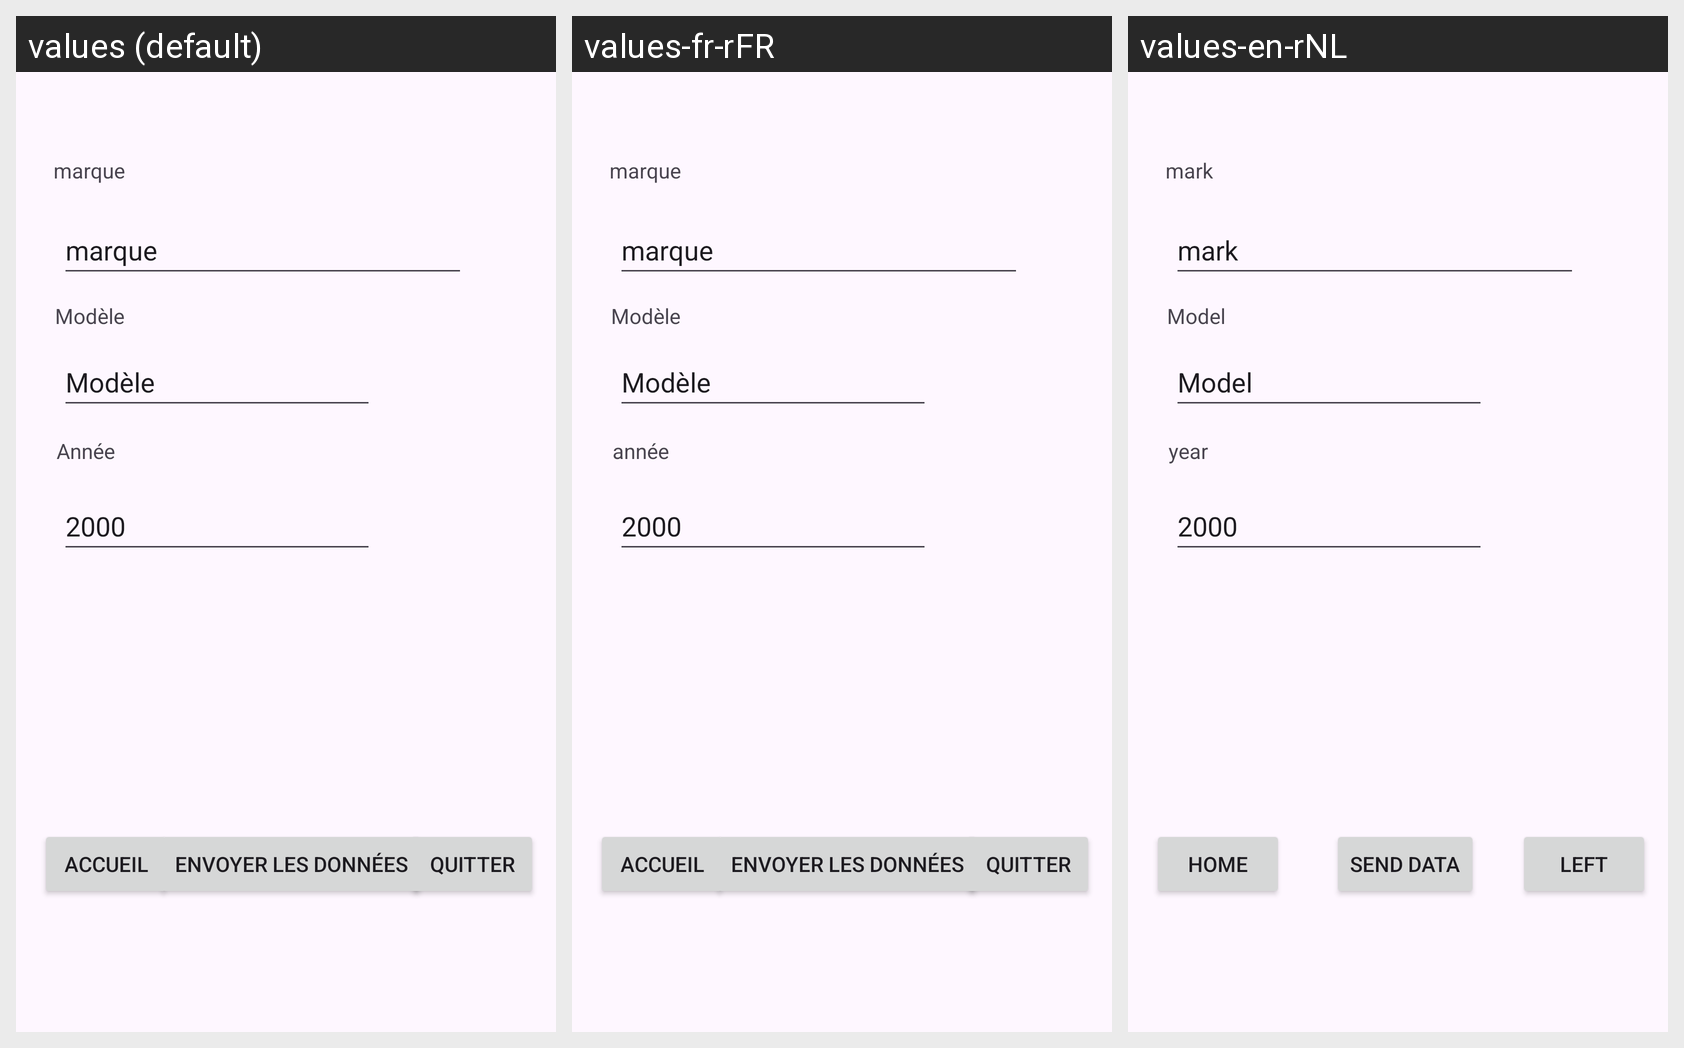

The Android screen below is rendered under several locales of the same app. Produce the string resources it draws, with the default and per-locale values.
Android screen res/layout/activity_pojo.xml rendered under 3 locales, left to right: values (default), values-fr-rFR, values-en-rNL. Device: Nexus 5 (rendered at 1080×1920; each locale shown at half size, 540×960, under a caption strip naming it); theme Theme.ProjetPojo.
Strings drawn on this screen, with the default value and each locale's value (text and hints the layout hard-codes appear in the picture but are not listed):

marque
  values: marque
  values-fr-rFR: marque
  values-en-rNL: mark

envoyer_les_donn_es
  values: Envoyer les données
  values-fr-rFR: envoyer les données
  values-en-rNL: send data

mod_le
  values: Modèle
  values-fr-rFR: Modèle
  values-en-rNL: Model

ann_e
  values: Année
  values-fr-rFR: année
  values-en-rNL: year

modele
  values: Modèle
  values-fr-rFR: Modèle
  values-en-rNL: Model

accueil
  values: Accueil
  values-fr-rFR: accueil
  values-en-rNL: home

quitter
  values: Quitter
  values-fr-rFR: quitter
  values-en-rNL: Left
